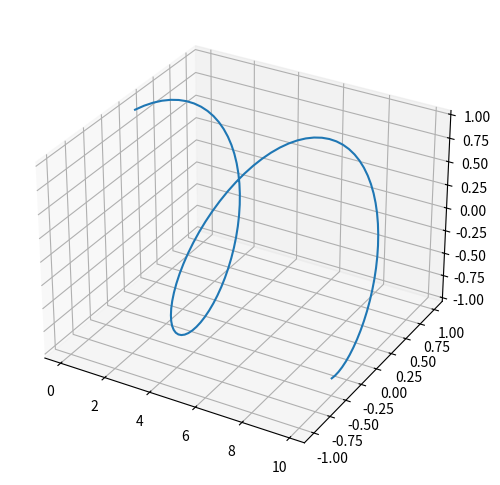

Python code for this plot:

print("1.Park hongjoon !!!")  # => 1.Park hongjoon !!!
print("2.Park hongjoon !!! ' ")  # => 2.Park hongjoon !!! ' 
print('"3.Park hongjoon !!! " ')  # => "3.Park hongjoon !!! "

print("4.Park hongjoon !!! \' ")  # => 4.Park hongjoon !!! '
print("5.Park hongjoon !!! \" ")  # => 5.Park hongjoon !!! "
print("\"6.Park hongjoon !!! \" ")  # => "6.Park hongjoon !!! "
print("7.Park hongjoon !!! %d" %3.1)  # => 7.Park hongjoon !!! 3
print("8.Park hongjoon !!! %d , %f" %(3.1, 3.0))  # => 8.Park hongjoon !!! 3 , 3.000000
print("\n")

y = float(3.14 * 2)
print(y)
y = 3.14 ** 2 # power of 2 : comments
print(y)

#행렬 : matrix 

import numpy as np

a_matrix = np.matrix([[2, 5], [1, 3], [6, 1]])      # numpy.matrix를 사용하여 a행렬 생성
b_matrix = np.matrix([[3], [2]])                    # numpy.matrix를 사용하여 b행렬 생성
c_matrix = a_matrix*b_matrix                        # numpy.matrix의 행렬의 곱 연산
print(c_matrix)                                     # 행렬의 곱 연산 결과 출력
print(type(c_matrix))                               # matrix의 type 출력

a_array = np.array([[2, 5], [1, 3], [6, 1]])        # numpy.array를 사용하여 a행렬 생성
b_array = np.array([[3], [2]])                      # numpy.array를 사용하여 b행렬 생성
c_array = a_array @ b_array                         # numpy.array의 행렬의 곱 연산
print(c_array)                                      # 행렬의 곱 연산 결과 출력
print(type(b_array))                                # array의 type 출력


#2차원 그래프
import matplotlib.pyplot as plt
#plt.plot([1, 2, 3, 4])
#plt.show()

#3차원 그래프
fig = plt.figure(figsize=(9, 6))
ax = fig.add_subplot(111, projection='3d')

x = np.arange(0, 10, 0.1)
y = np.sin(x)
z = np.cos(x)
ax.plot(x, y, z)
plt.show()